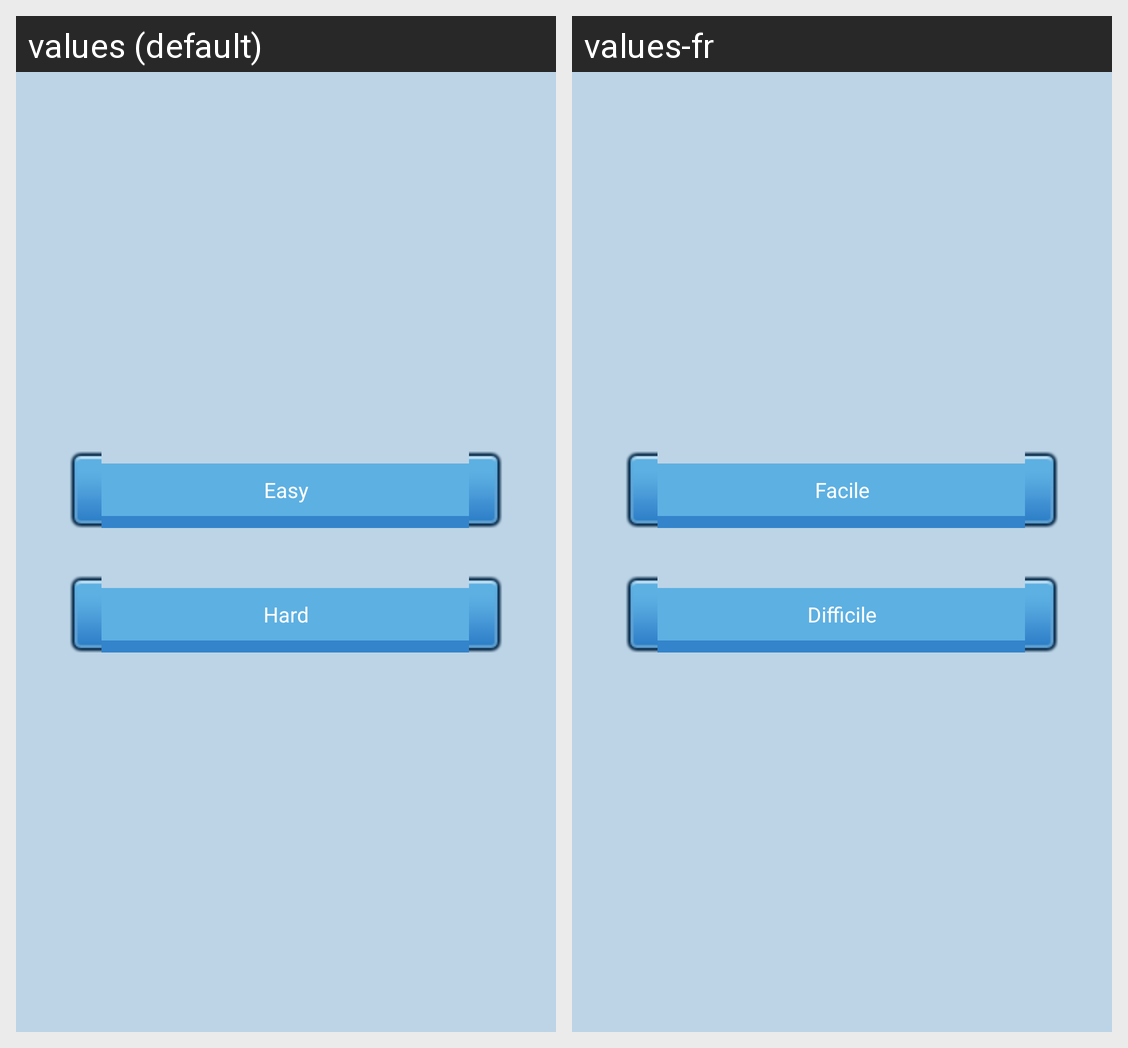

This grid shows one Android layout under two languages. Give, for every string resource on the screen, its name, the default text and each shown locale's text.
Android screen res/layout/activity_difficulty_mode.xml rendered under 2 locales, left to right: values (default), values-fr. Device: Nexus 5 (rendered at 1080×1920; each locale shown at half size, 540×960, under a caption strip naming it); theme AppTheme.
Strings drawn on this screen, with the default value and each locale's value (text and hints the layout hard-codes, and strings that could not be matched under every locale, appear in the picture but are not listed):

button_easy_text
  values: Easy
  values-fr: Facile

button_hard_text
  values: Hard
  values-fr: Difficile
